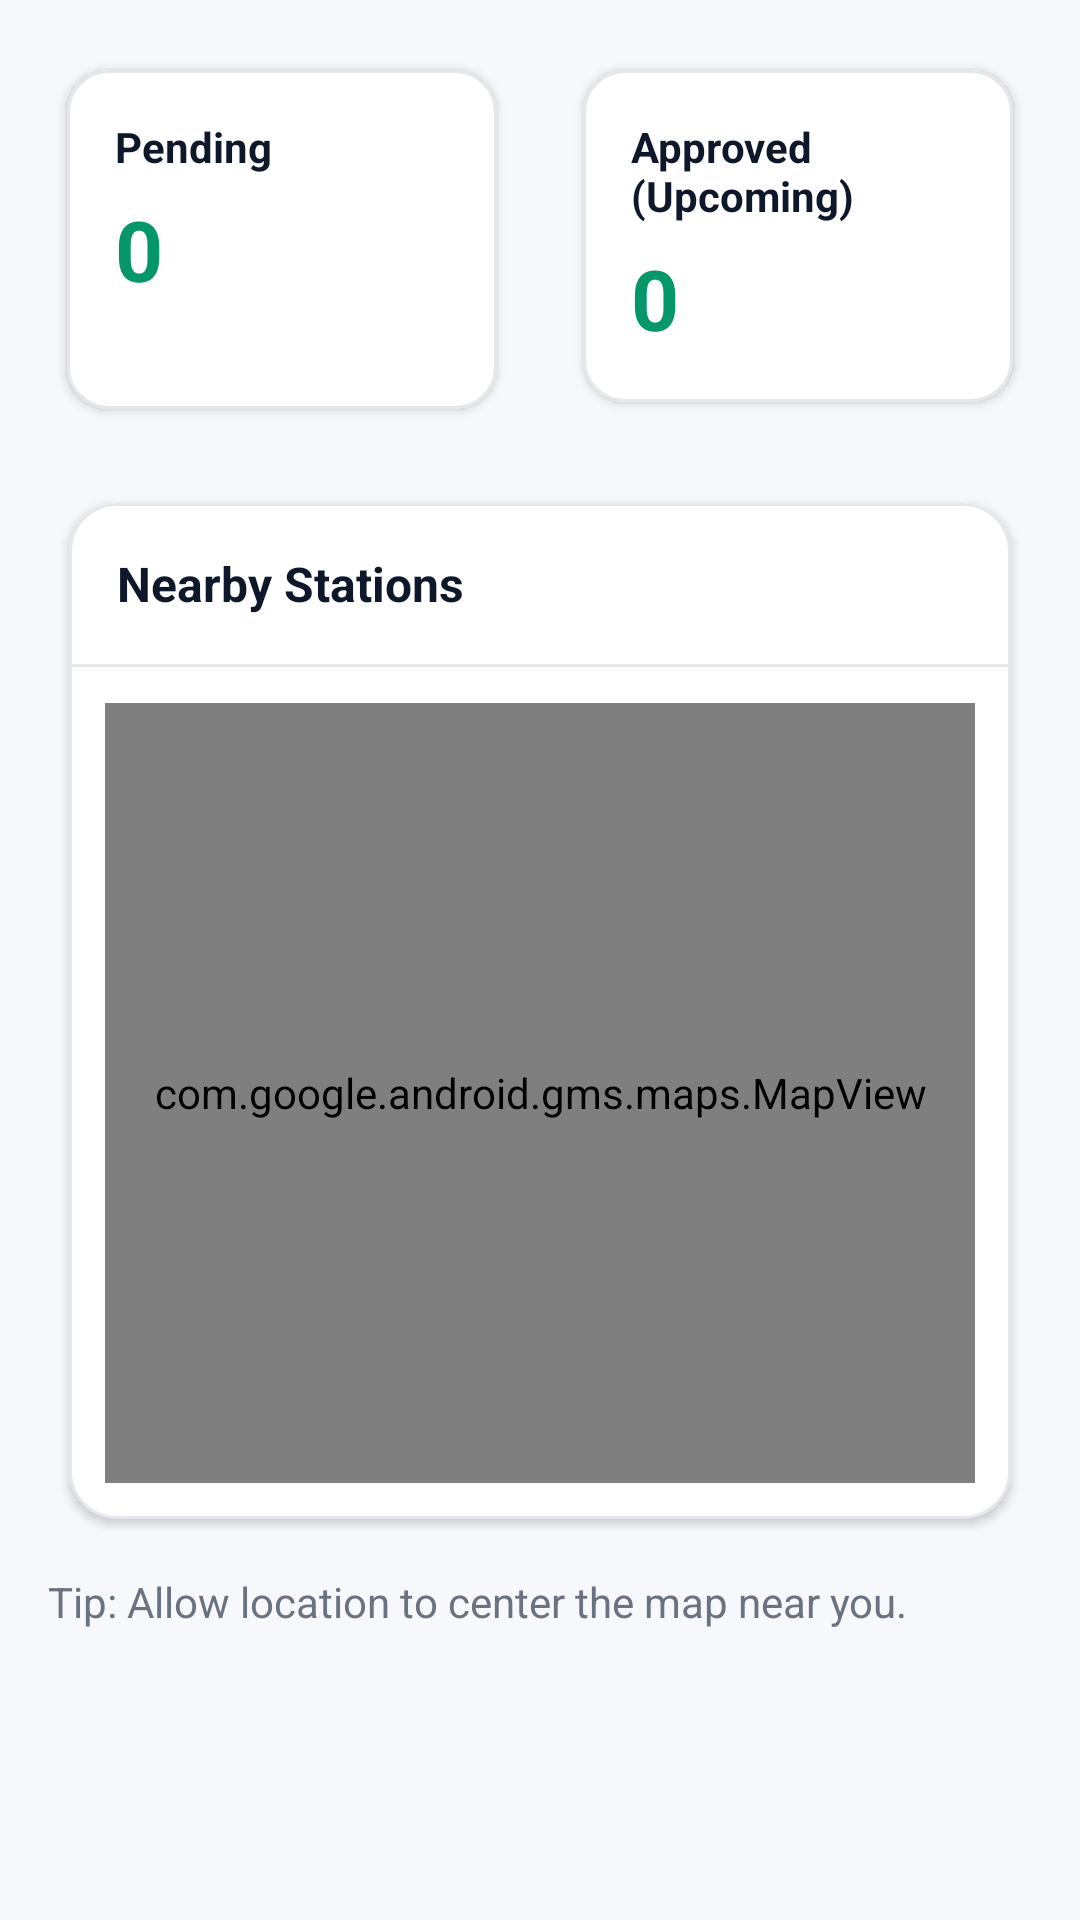

Write the Android layout XML for this screen, with the resource values it uses.
<!-- AndroidManifest.xml: application theme Theme.EVChargeApp -->
<!-- res/layout/fragment_owner_home.xml -->
<?xml version="1.0" encoding="utf-8"?>
<ScrollView xmlns:android="http://schemas.android.com/apk/res/android"
    xmlns:app="http://schemas.android.com/apk/res-auto"
    xmlns:map="http://schemas.android.com/apk/res-auto"
    android:layout_width="match_parent"
    android:layout_height="match_parent"
    android:background="@color/ev_surface"
    android:fillViewport="true">

    <LinearLayout
        android:orientation="vertical"
        android:padding="16dp"
        android:layout_width="match_parent"
        android:layout_height="wrap_content">

        
        <LinearLayout
            android:orientation="horizontal"
            android:layout_width="match_parent"
            android:layout_height="wrap_content"
            android:weightSum="2"
            android:baselineAligned="false">

            <com.google.android.material.card.MaterialCardView
                style="@style/EV.Card"
                android:layout_width="0dp"
                android:layout_height="wrap_content"
                android:layout_weight="1"
                android:layout_marginEnd="8dp"
                app:cardElevation="2dp"
                app:cardCornerRadius="14dp"
                app:strokeColor="@color/ev_stroke"
                app:strokeWidth="1dp">

                <LinearLayout
                    android:layout_width="172dp"
                    android:layout_height="113dp"
                    android:orientation="vertical"
                    android:padding="16dp">

                    <TextView
                        android:layout_width="wrap_content"
                        android:layout_height="wrap_content"
                        android:text="Pending"
                        android:textColor="@color/ev_on_surface"
                        android:textSize="14sp"
                        android:textStyle="bold" />

                    <TextView
                        android:id="@+id/tvPendingCount"
                        android:layout_width="wrap_content"
                        android:layout_height="wrap_content"
                        android:layout_marginTop="6dp"
                        android:text="0"
                        android:textColor="@color/ev_primary_dark"
                        android:textSize="28sp"
                        android:textStyle="bold" />
                </LinearLayout>
            </com.google.android.material.card.MaterialCardView>

            <com.google.android.material.card.MaterialCardView
                style="@style/EV.Card"
                android:layout_width="0dp"
                android:layout_height="wrap_content"
                android:layout_weight="1"
                android:layout_marginStart="8dp"
                app:cardElevation="2dp"
                app:cardCornerRadius="14dp"
                app:strokeColor="@color/ev_stroke"
                app:strokeWidth="1dp">

                <LinearLayout
                    android:orientation="vertical"
                    android:padding="16dp"
                    android:layout_width="match_parent"
                    android:layout_height="wrap_content">

                    <TextView
                        android:text="Approved (Upcoming)"
                        android:textSize="14sp"
                        android:textStyle="bold"
                        android:textColor="@color/ev_on_surface"
                        android:layout_width="wrap_content"
                        android:layout_height="wrap_content"/>

                    <TextView
                        android:id="@+id/tvApprovedFuture"
                        android:text="0"
                        android:textSize="28sp"
                        android:textStyle="bold"
                        android:textColor="@color/ev_primary_dark"
                        android:layout_marginTop="6dp"
                        android:layout_width="wrap_content"
                        android:layout_height="wrap_content"/>
                </LinearLayout>
            </com.google.android.material.card.MaterialCardView>
        </LinearLayout>

        
        <com.google.android.material.card.MaterialCardView
            style="@style/EV.Card"
            android:layout_width="match_parent"
            android:layout_height="wrap_content"
            android:layout_marginTop="16dp"
            app:cardElevation="2dp"
            app:cardCornerRadius="16dp"
            app:strokeColor="@color/ev_stroke"
            app:strokeWidth="1dp">

            <LinearLayout
                android:orientation="vertical"
                android:layout_width="match_parent"
                android:layout_height="wrap_content">

                <TextView
                    android:text="Nearby Stations"
                    android:textStyle="bold"
                    android:textSize="16sp"
                    android:textColor="@color/ev_on_surface"
                    android:padding="16dp"
                    android:layout_width="match_parent"
                    android:layout_height="wrap_content"/>

                <View
                    android:layout_width="match_parent"
                    android:layout_height="1dp"
                    android:background="@color/ev_stroke" />

                
                <com.google.android.gms.maps.MapView
                    android:id="@+id/mapView"
                    android:layout_width="match_parent"
                    android:layout_height="260dp"
                    android:layout_margin="12dp" />
            </LinearLayout>
        </com.google.android.material.card.MaterialCardView>

        <TextView
            android:id="@+id/tvMapHint"
            android:text="Tip: Allow location to center the map near you."
            android:textColor="@color/ev_text_muted"
            android:paddingTop="10dp"
            android:layout_width="wrap_content"
            android:layout_height="wrap_content"/>
    </LinearLayout>
</ScrollView>
<!-- resources referenced by this layout -->
<resources>
  <color name="ev_on_surface">#0F172A</color>
  <color name="ev_primary_dark">#059669</color>
  <color name="ev_stroke">#E5E7EB</color>
  <color name="ev_surface">#F6F8FB</color>
  <color name="ev_text_muted">#6B7280</color>
  <style name="EV.Card" parent="Widget.Material3.CardView.Elevated">
          <item name="cardBackgroundColor">@color/white</item>
          <item name="cardCornerRadius">20dp</item>
          <item name="cardUseCompatPadding">true</item>
      </style>
  <style name="Theme.EVChargeApp" parent="Base.Theme.EVChargeApp" />
  <color name="white">#FFFFFFFF</color>
  <style name="Base.Theme.EVChargeApp" parent="Theme.Material3.Light.NoActionBar">
          <item name="colorPrimary">@color/ev_primary</item>
          <item name="colorOnPrimary">@color/ev_on_primary</item>
          <item name="colorPrimaryContainer">@color/ev_primary_container</item>
          <item name="colorOnPrimaryContainer">@color/ev_on_primary_container</item>
  
          <item name="colorSecondary">@color/ev_secondary</item>
          <item name="colorOnSecondary">@color/ev_on_secondary</item>
  
          <item name="android:statusBarColor">@color/ev_primary</item>
          <item name="android:navigationBarColor">@color/ev_surface</item>
          <item name="android:windowBackground">@color/ev_surface</item>
  
          <item name="materialButtonStyle">@style/EV.Button</item>
          <item name="materialCardViewStyle">@style/EV.Card</item>
      </style>
  <color name="ev_primary">#10B981</color>
  <color name="ev_on_primary">#FFFFFF</color>
  <color name="ev_primary_container">#CBEADD</color>
  <color name="ev_on_primary_container">#07372C</color>
  <color name="ev_secondary">#0E5BD4</color>
  <color name="ev_on_secondary">#FFFFFF</color>
  <style name="EV.Button" parent="Widget.Material3.Button">
          <item name="backgroundTint">@color/ev_primary</item>
          <item name="android:textColor">@color/ev_on_primary</item>
          <item name="cornerRadius">16dp</item>
      </style>
</resources>
